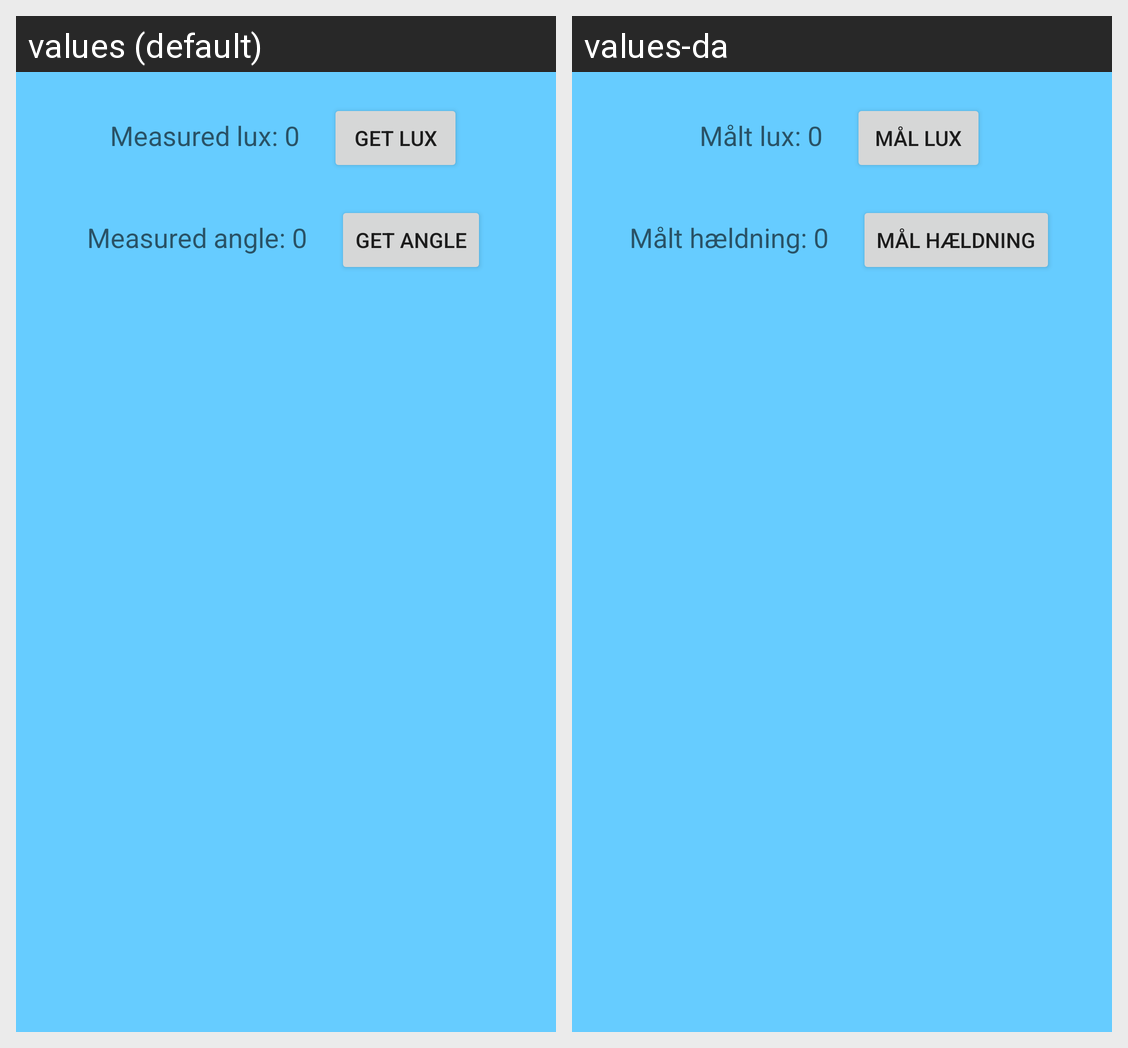

The Android screen above is rendered under two locales of the same app. Produce the string resources it draws, with the default and per-locale values.
Android screen res/layout/fragment_main.xml rendered under 2 locales, left to right: values (default), values-da. Device: Nexus 5 (rendered at 1080×1920; each locale shown at half size, 540×960, under a caption strip naming it); theme AppTheme.
Strings drawn on this screen, with the default value and each locale's value (text and hints the layout hard-codes, and strings that could not be matched under every locale, appear in the picture but are not listed):

main_lux
  values: Measured lux: 0
  values-da: Målt lux: 0

main_lux_button
  values: Get Lux
  values-da: Mål lux

main_angle
  values: Measured angle: 0
  values-da: Målt hældning: 0

main_angle_button
  values: Get Angle
  values-da: Mål hældning
